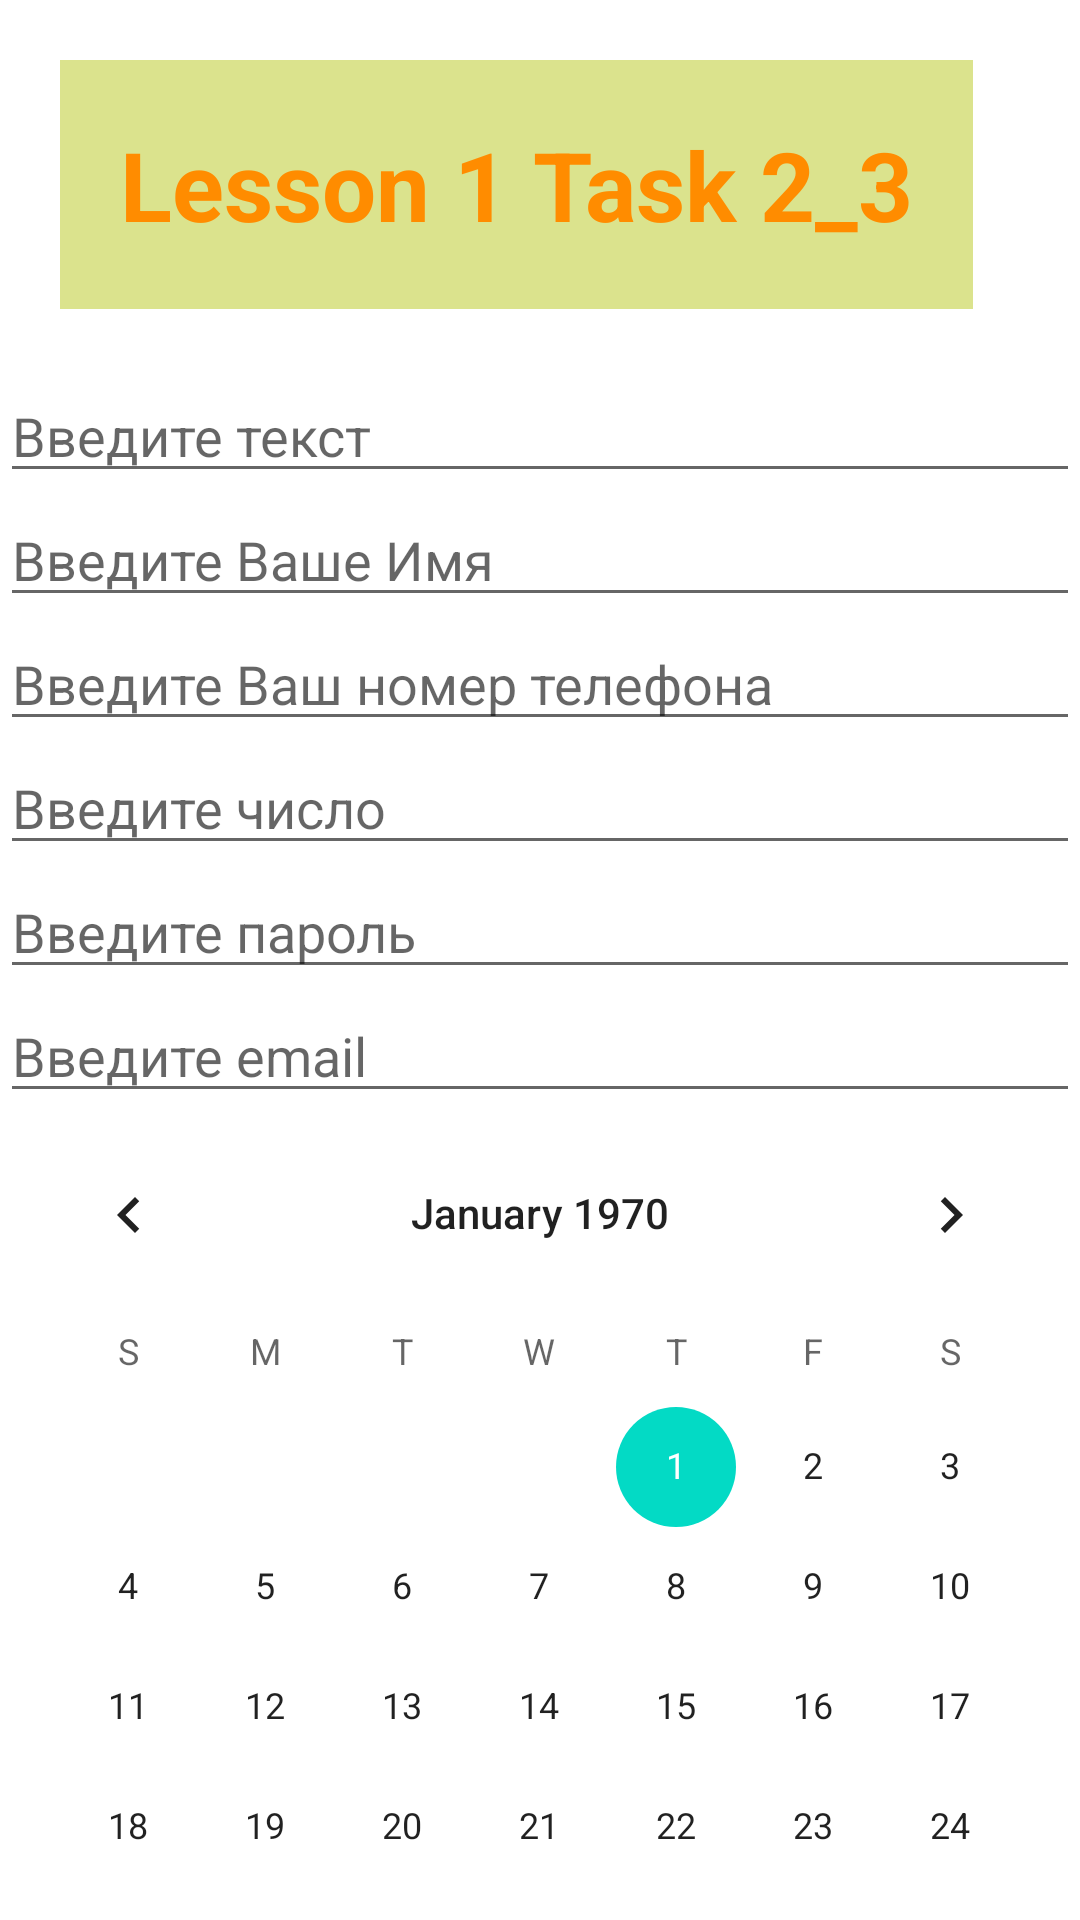

The Android layout XML behind this screen, and the referenced resources:
<!-- AndroidManifest.xml: application theme Theme.HMFirstBorisovsky -->
<!-- res/layout/activity_main.xml -->
<?xml version="1.0" encoding="utf-8"?>
<LinearLayout xmlns:android="http://schemas.android.com/apk/res/android"
    xmlns:app="http://schemas.android.com/apk/res-auto"
    xmlns:tools="http://schemas.android.com/tools"
    android:layout_width="match_parent"
    android:layout_height="match_parent"
    android:orientation="vertical"
    tools:context=".MainActivity">

    <TextView
        android:layout_width="wrap_content"
        android:layout_height="wrap_content"
        android:layout_margin="20dp"
        android:background="#DBE38D"
        android:gravity="center"
        android:padding="20dp"
        android:text="Lesson 1 Task 2_3"
        android:textColor="#FF8C00"
        android:textSize="32sp"
        android:textStyle="bold" />

    <EditText
        android:layout_width="match_parent"
        android:layout_height="wrap_content"
        android:ems="10"
        android:hint="Введите текст"
        android:inputType="textPersonName" />

    <EditText
        android:layout_width="match_parent"
        android:layout_height="wrap_content"
        android:ems="10"
        android:hint="Введите Ваше Имя"
        android:inputType="textPersonName" />

    <EditText
        android:layout_width="match_parent"
        android:layout_height="wrap_content"
        android:ems="10"
        android:hint="Введите Ваш номер телефона"
        android:inputType="phone" />

    <EditText
        android:layout_width="match_parent"
        android:layout_height="wrap_content"
        android:ems="10"
        android:hint="Введите число"
        android:inputType="number" />

    <EditText
        android:layout_width="match_parent"
        android:layout_height="wrap_content"
        android:ems="10"
        android:hint="Введите пароль"
        android:inputType="textPassword" />

    <EditText
        android:layout_width="match_parent"
        android:layout_height="wrap_content"
        android:ems="10"
        android:hint="Введите email"
        android:inputType="textEmailAddress" />

    <CalendarView
        android:layout_width="match_parent"
        android:layout_height="match_parent"
        android:selectedWeekBackgroundColor="#C62C2C"
        android:weekNumberColor="#3939FF"
        android:weekSeparatorLineColor="#00F400" />

</LinearLayout>
<!-- resources referenced by this layout -->
<resources>
  <style name="Theme.HMFirstBorisovsky" parent="Theme.MaterialComponents.DayNight.DarkActionBar">
          
          <item name="colorPrimary">@color/purple_500</item>
          <item name="colorPrimaryVariant">@color/purple_700</item>
          <item name="colorOnPrimary">@color/white</item>
          
          <item name="colorSecondary">@color/teal_200</item>
          <item name="colorSecondaryVariant">@color/teal_700</item>
          <item name="colorOnSecondary">@color/black</item>
          
          <item name="android:statusBarColor" tools:targetApi="l">?attr/colorPrimaryVariant</item>
          
      </style>
  <!-- not gathered from this repository: default colours our renderer supplied (Android Studio template values) -->
  <color name="purple_500">#FF6200EE</color>
  <color name="purple_700">#FF3700B3</color>
  <color name="teal_200">#FF03DAC5</color>
  <color name="teal_700">#FF018786</color>
  <color name="black">#FF000000</color>
  <color name="white">#FFFFFFFF</color>
</resources>
